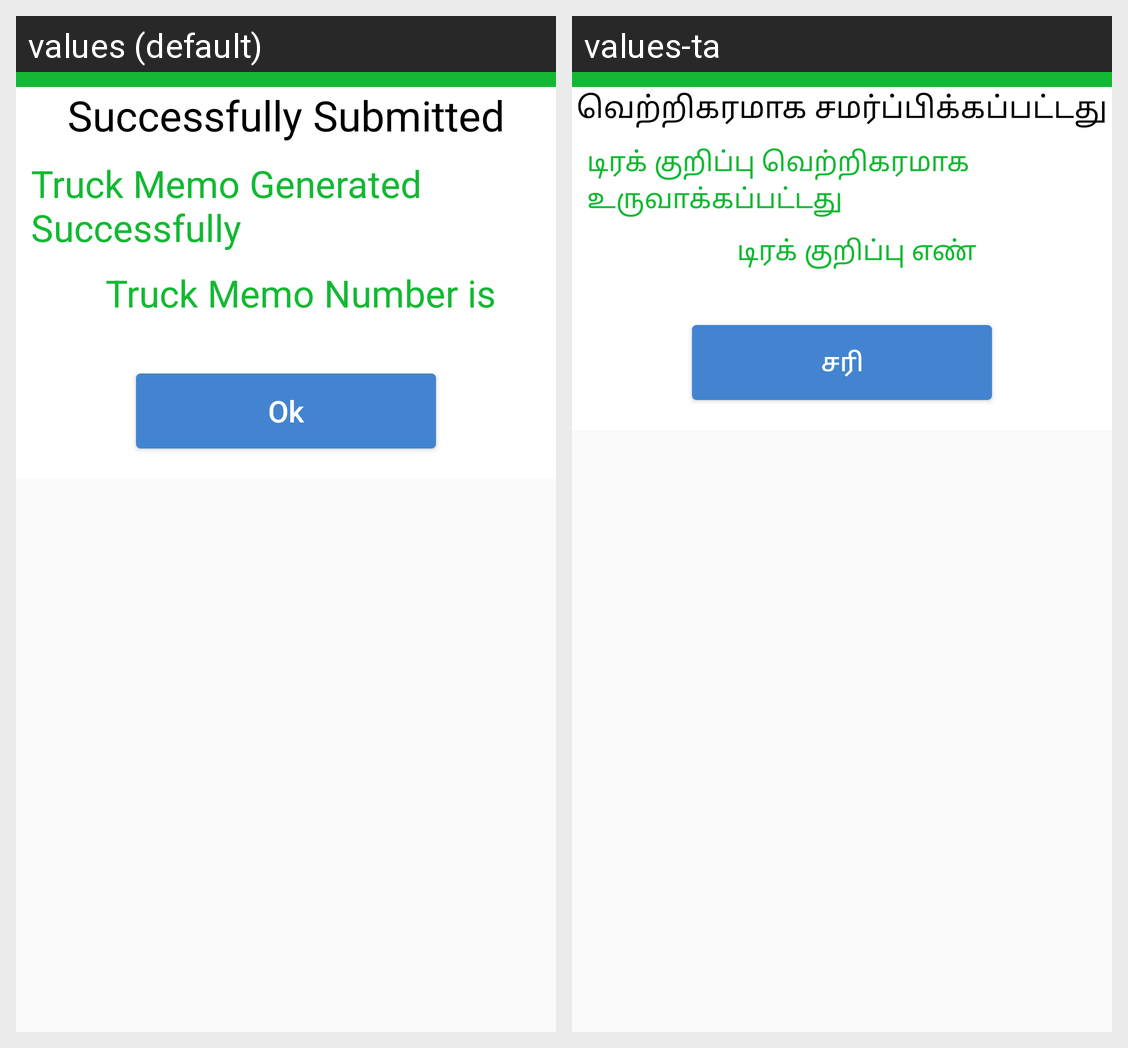

The same Android screen rendered under two of its app's locales, left to right. List the strings drawn on it with the default value and each locale's translation.
Android screen res/layout/dialog_successful_truckmemo.xml rendered under 2 locales, left to right: values (default), values-ta. Device: Nexus 5 (rendered at 1080×1920; each locale shown at half size, 540×960, under a caption strip naming it); theme AppTheme.
Strings drawn on this screen, with the default value and each locale's value (text and hints the layout hard-codes, and strings that could not be matched under every locale, appear in the picture but are not listed):

successful_submission
  values: Successfully Submitted
  values-ta: வெற்றிகரமாக சமர்ப்பிக்கப்பட்டது

truckmemosuccess
  values: Truck Memo Generated Successfully
  values-ta: டிரக் குறிப்பு வெற்றிகரமாக உருவாக்கப்பட்டது

truckmemono
  values: Truck Memo Number is
  values-ta: டிரக் குறிப்பு எண்

txt_okk
  values: Ok
  values-ta: சரி
